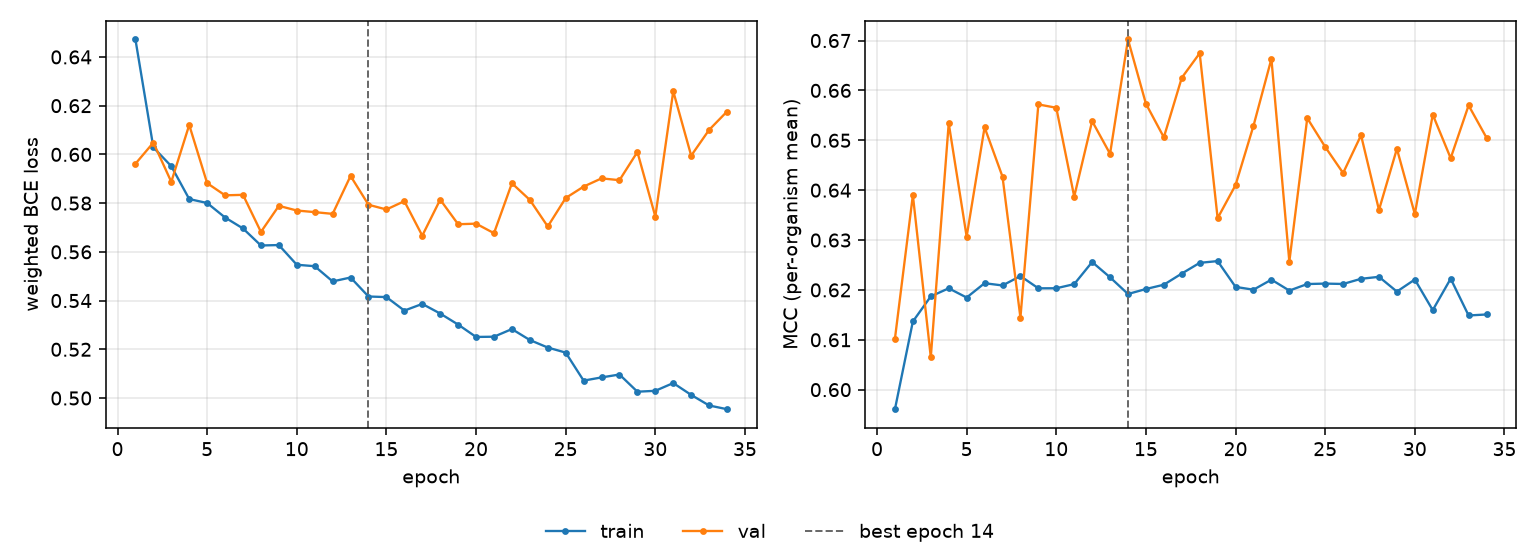

Data behind this chart, as committed beside it:
epoch, tr_loss, vl_loss, tr_mcc, vl_mcc, is_best
1, 0.6472, 0.5961, 0.5961, 0.6102, False
2, 0.6029, 0.6048, 0.6137, 0.639, False
3, 0.5952, 0.5887, 0.6187, 0.6065, False
4, 0.5817, 0.6121, 0.6203, 0.6534, False
5, 0.58, 0.5882, 0.6185, 0.6307, False
6, 0.5741, 0.5832, 0.6213, 0.6526, False
7, 0.5696, 0.5834, 0.6209, 0.6427, False
8, 0.5626, 0.5682, 0.6228, 0.6144, False
9, 0.5628, 0.5789, 0.6203, 0.6572, False
10, 0.5547, 0.577, 0.6203, 0.6565, False
11, 0.5541, 0.5763, 0.6212, 0.6387, False
12, 0.5479, 0.5756, 0.6256, 0.6538, False
13, 0.5495, 0.5911, 0.6225, 0.6473, False
14, 0.5417, 0.5793, 0.6192, 0.6702, True
15, 0.5414, 0.5774, 0.6202, 0.6573, False
16, 0.5359, 0.5808, 0.621, 0.6506, False
17, 0.5386, 0.5666, 0.6233, 0.6625, False
18, 0.5347, 0.5814, 0.6254, 0.6675, False
19, 0.5301, 0.5713, 0.6258, 0.6344, False
20, 0.5251, 0.5716, 0.6206, 0.641, False
21, 0.5252, 0.5677, 0.62, 0.6529, False
22, 0.5283, 0.5881, 0.6221, 0.6663, False
23, 0.5238, 0.5813, 0.6199, 0.6257, False
24, 0.5207, 0.5704, 0.6212, 0.6544, False
25, 0.5186, 0.5821, 0.6213, 0.6487, False
26, 0.5071, 0.5868, 0.6212, 0.6434, False
27, 0.5085, 0.5902, 0.6222, 0.651, False
28, 0.5097, 0.5894, 0.6226, 0.636, False
29, 0.5026, 0.601, 0.6197, 0.6483, False
30, 0.503, 0.5745, 0.6221, 0.6352, False
31, 0.5061, 0.6259, 0.6159, 0.6551, False
32, 0.5013, 0.5995, 0.6223, 0.6464, False
33, 0.4969, 0.6101, 0.6149, 0.657, False
34, 0.4954, 0.6176, 0.6151, 0.6505, False
